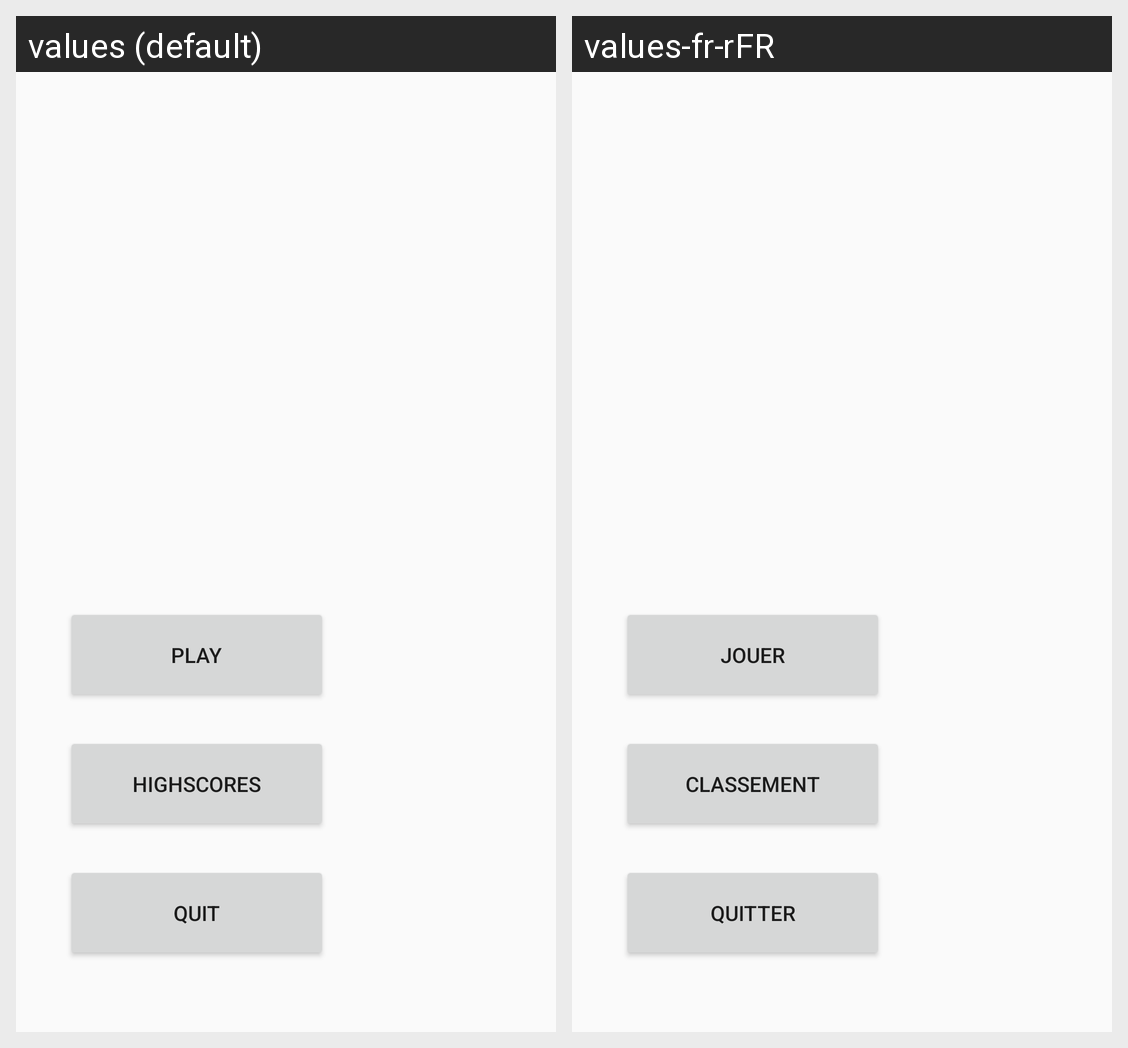

For this localized Android screen grid, give each drawn string resource with its value in every locale shown.
Android screen res/layout/activity_main.xml rendered under 2 locales, left to right: values (default), values-fr-rFR. Device: Nexus 5 (rendered at 1080×1920; each locale shown at half size, 540×960, under a caption strip naming it); theme AppTheme.NoActionBar.
Strings drawn on this screen, with the default value and each locale's value (text and hints the layout hard-codes, and strings that could not be matched under every locale, appear in the picture but are not listed):

play
  values: Play
  values-fr-rFR: Jouer

highscores
  values: Highscores
  values-fr-rFR: Classement

quit
  values: Quit
  values-fr-rFR: Quitter
